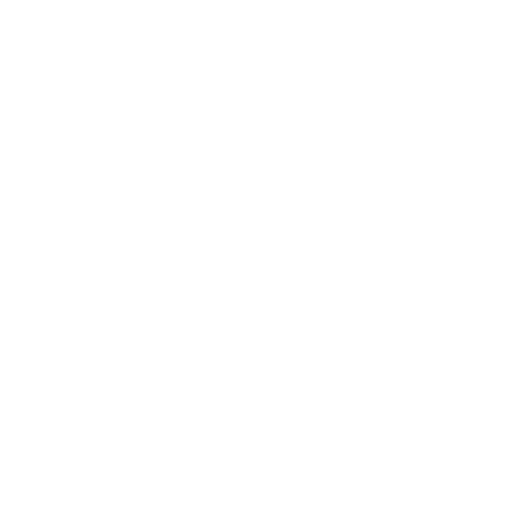
t = 0.00 s
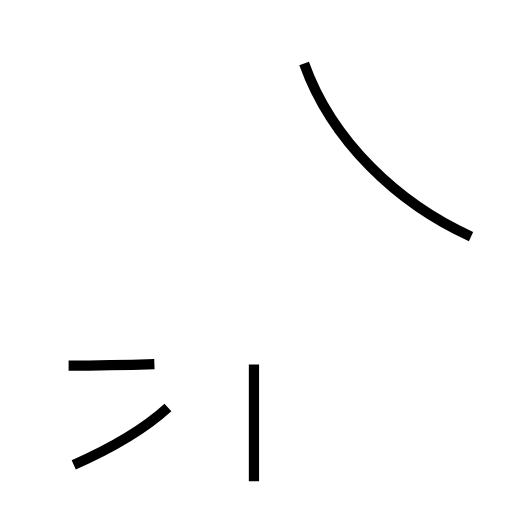
t = 1.64 s
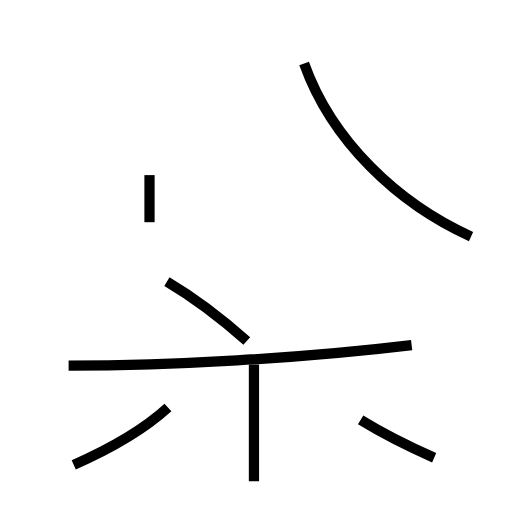
t = 3.07 s
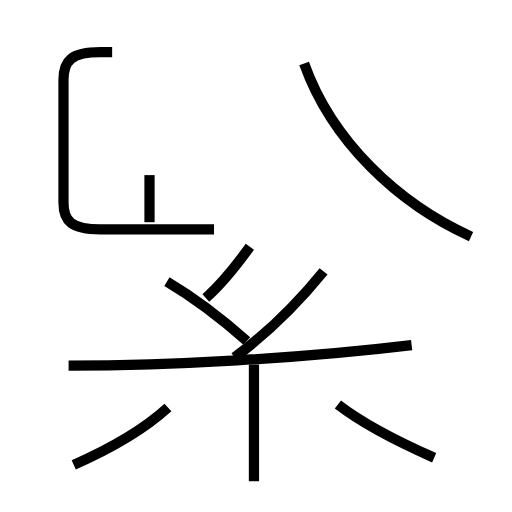
t = 4.75 s
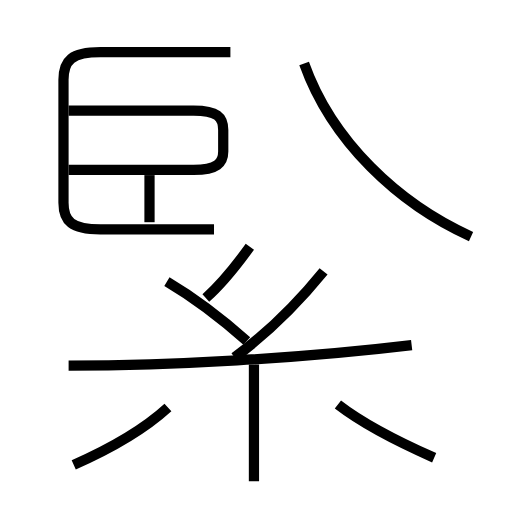
t = 6.13 s
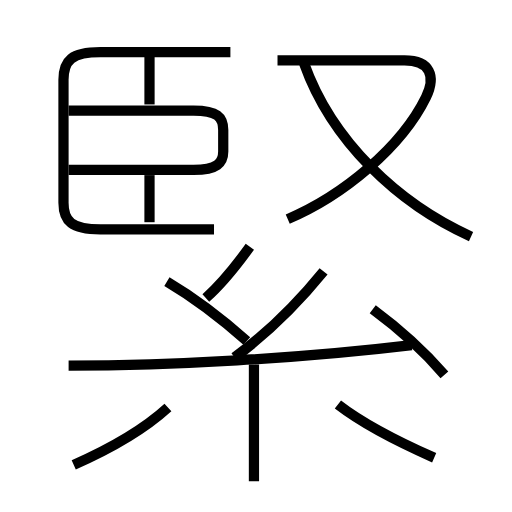
t = 7.64 s

The animated SVG that drew these frames (rendered in a browser with its animation timeline set to each time). Animation: 14 SMIL elements (animate=14); one cycle of 7.64 s.

<?xml version='1.0' encoding='utf-8'?>
<svg viewBox="0.0 -6.0 50.0 50.0" version="1.1" xmlns="http://www.w3.org/2000/svg"><rect x="-1000" y="-1000" width="2000" height="2000" stroke="white" fill="white" /><g style="fill:none;stroke:#000000;stroke-width:1"><path d="M 46.0 -20.9 C 38.9 -24.1 32.4 -30.2 29.7 -37.8 " transform="translate(0.0 38.0)" stroke-dasharray="24.101834558164782" stroke-dashoffset="24.101834558164782"><animate attributeName="stroke-dashoffset" from="24.101834558164782" to="0" dur="0.7230550367449434s" begin="0s" fill="freeze" /></path><path d="M 7.2 1.4 C 10.6 -0.1 14.1 -2.1 16.4 -4.2 " transform="translate(0.0 38.0)" stroke-dasharray="10.812956985082185" stroke-dashoffset="10.812956985082185"><animate attributeName="stroke-dashoffset" from="10.812956985082185" to="0" dur="0.3243887095524655s" begin="0.7230550367449434s" fill="freeze" /></path><path d="M 24.8 3.0 L 24.8 -8.4 " transform="translate(0.0 38.0)" stroke-dasharray="11.4" stroke-dashoffset="11.4"><animate attributeName="stroke-dashoffset" from="11.4" to="0" dur="0.34199999999999997s" begin="1.0474437462974089s" fill="freeze" /></path><path d="M 6.7 -8.3 C 16.7 -8.3 29.4 -9.0 40.2 -10.3 " transform="translate(0.0 38.0)" stroke-dasharray="33.57761753202403" stroke-dashoffset="33.57761753202403"><animate attributeName="stroke-dashoffset" from="33.57761753202403" to="0" dur="1.0073285259607208s" begin="1.3894437462974087s" fill="freeze" /></path><path d="M 24.1 -10.7 C 21.4 -13.1 18.5 -15.2 16.3 -16.5 " transform="translate(0.0 38.0)" stroke-dasharray="9.733662722837861" stroke-dashoffset="9.733662722837861"><animate attributeName="stroke-dashoffset" from="9.733662722837861" to="0" dur="0.2920098816851358s" begin="2.3967722722581293s" fill="freeze" /></path><path d="M 14.6 -22.3 L 14.6 -26.9 " transform="translate(0.0 38.0)" stroke-dasharray="4.599999999999998" stroke-dashoffset="4.599999999999998"><animate attributeName="stroke-dashoffset" from="4.599999999999998" to="0" dur="0.13799999999999993s" begin="2.688782153943265s" fill="freeze" /></path><path d="M 42.4 0.7 C 39.0 -0.8 35.2 -2.8 33.0 -4.5 " transform="translate(0.0 38.0)" stroke-dasharray="10.763927544547892" stroke-dashoffset="10.763927544547892"><animate attributeName="stroke-dashoffset" from="10.763927544547892" to="0" dur="0.32291782633643673s" begin="2.826782153943265s" fill="freeze" /></path><path d="M 20.1 -14.9 C 21.8 -16.4 23.1 -18.1 24.4 -19.9 " transform="translate(0.0 38.0)" stroke-dasharray="6.609230222745004" stroke-dashoffset="6.609230222745004"><animate attributeName="stroke-dashoffset" from="6.609230222745004" to="0" dur="0.19827690668235012s" begin="3.149699980279702s" fill="freeze" /></path><path d="M 22.9 -9.1 C 25.9 -11.3 29.0 -14.3 31.6 -17.5 " transform="translate(0.0 38.0)" stroke-dasharray="12.124650640359505" stroke-dashoffset="12.124650640359505"><animate attributeName="stroke-dashoffset" from="12.124650640359505" to="0" dur="0.3637395192107851s" begin="3.347976886962052s" fill="freeze" /></path><path d="M 20.9 -21.6 L 9.8 -21.6 C 7.0 -21.6 6.2 -22.4 6.2 -24.2 L 6.2 -36.2 C 6.2 -38.1 7.0 -38.9 9.8 -38.9 L 22.5 -38.9 " transform="translate(0.0 38.0)" stroke-dasharray="46.20739761700539" stroke-dashoffset="46.20739761700539"><animate attributeName="stroke-dashoffset" from="46.20739761700539" to="0" dur="1.3862219285101616s" begin="3.711716406172837s" fill="freeze" /></path><path d="M 6.7 -27.4 L 18.9 -27.4 C 21.2 -27.4 21.8 -28.1 21.8 -29.2 L 21.8 -31.3 C 21.8 -32.6 21.2 -33.2 18.9 -33.2 L 6.7 -33.2 " transform="translate(0.0 38.0)" stroke-dasharray="34.40984268147733" stroke-dashoffset="34.40984268147733"><animate attributeName="stroke-dashoffset" from="34.40984268147733" to="0" dur="1.0322952804443197s" begin="5.097938334682999s" fill="freeze" /></path><path d="M 43.4 -7.4 C 41.5 -9.6 38.7 -12.1 36.4 -13.8 " transform="translate(0.0 38.0)" stroke-dasharray="9.501528453799441" stroke-dashoffset="9.501528453799441"><animate attributeName="stroke-dashoffset" from="9.501528453799441" to="0" dur="0.2850458536139832s" begin="6.1302336151273185s" fill="freeze" /></path><path d="M 14.6 -33.8 L 14.6 -38.5 " transform="translate(0.0 38.0)" stroke-dasharray="4.700000000000003" stroke-dashoffset="4.700000000000003"><animate attributeName="stroke-dashoffset" from="4.700000000000003" to="0" dur="0.14100000000000007s" begin="6.415279468741302s" fill="freeze" /></path><path d="M 28.1 -22.6 C 33.5 -24.9 39.2 -29.6 41.6 -34.5 C 42.6 -36.6 42.0 -38.1 39.5 -38.1 L 27.1 -38.1" transform="translate(0.0 38.0)" stroke-dasharray="36.125683285048844" stroke-dashoffset="36.125683285048844"><animate attributeName="stroke-dashoffset" from="36.125683285048844" to="0" dur="1.0837704985514653s" begin="6.556279468741302s" fill="freeze" /></path></g></svg>
